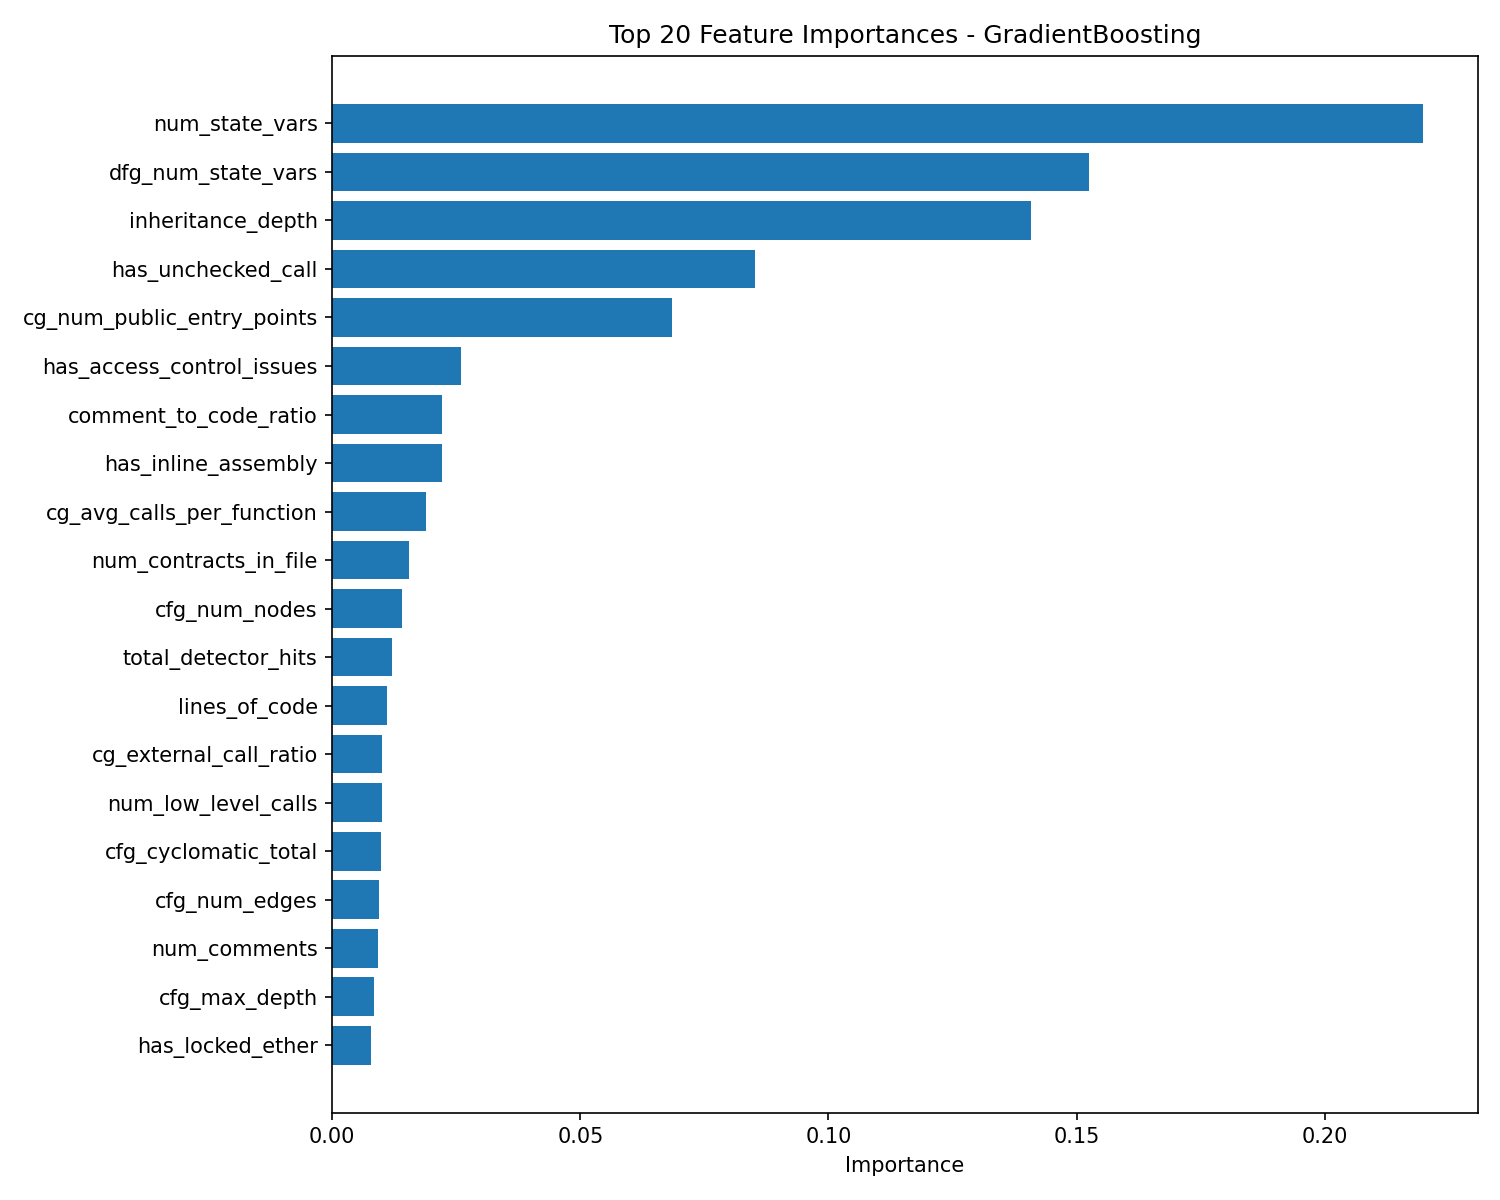

Data behind this chart, as committed beside it:
feature, importance
num_state_vars, 0.2198
dfg_num_state_vars, 0.1525
inheritance_depth, 0.1409
has_unchecked_call, 0.08514
cg_num_public_entry_points, 0.0685
has_access_control_issues, 0.02603
comment_to_code_ratio, 0.02209
has_inline_assembly, 0.02203
cg_avg_calls_per_function, 0.01893
num_contracts_in_file, 0.0155
cfg_num_nodes, 0.01411
total_detector_hits, 0.01205
lines_of_code, 0.01107
cg_external_call_ratio, 0.01001
num_low_level_calls, 0.009991
cfg_cyclomatic_total, 0.009815
cfg_num_edges, 0.009495
num_comments, 0.009138
cfg_max_depth, 0.008361
has_locked_ether, 0.007796
